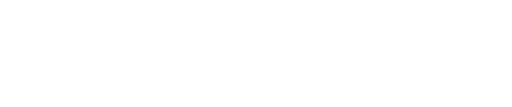
t = 0.00 s
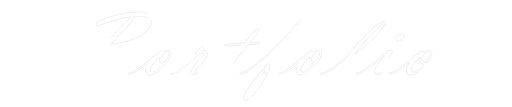
t = 1.25 s
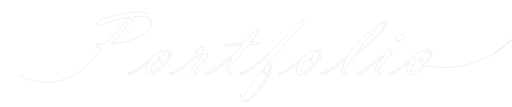
t = 2.50 s
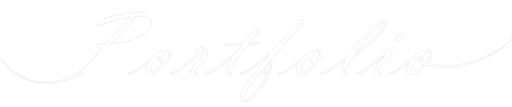
t = 3.75 s
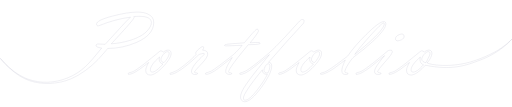
t = 5.00 s

The animated SVG that drew these frames (rendered in a browser with its animation timeline set to each time). Animation: 1 CSS @keyframes rule; one cycle of 5.00 s.

<?xml version="1.0" encoding="UTF-8"?>
<svg id="_레이어_1" data-name="레이어 1" xmlns="http://www.w3.org/2000/svg" viewBox="0 0 1920 400">
  <defs>
    <style>
      .cls-1 {
        fill: white;
        fill-opacity: 0.3;
        stroke: #181d61;
        stroke-opacity: 25%;
        stroke-width: 1;
        stroke-dasharray: 1800;
        stroke-dashoffset: 1800;
        animation: effectText 5s linear forwards;
      }
      @keyframes effectText{
        from{
          fill: transparent;
          stroke-dashoffset: 1800;
        }to{
          stroke-dashoffset: 0;
        }
      }
    </style>
  </defs>
  <path class="cls-1" d="M557.52,233.67l-34.89,26.21c-17.84,12.24-31.16,18.36-39.97,18.36-1.36,0-2.03-.69-2.03-2.06,0-2.18,1.13-3.49,3.39-3.95,6.89-1.22,12.76-3.16,17.61-5.83,8.47-4.55,22.24-14.27,41.32-29.15l44.71-36.14c8.58-7.44,13.83-11.16,15.75-11.16,2.85,0,5.98,1.56,9.4,4.67,6.53-4.9,12.33-7.34,17.39-7.34,7.65,0,11.48,4.06,11.48,12.18,0,12.13-9.82,28.65-29.47,49.57-19.98,21.14-36.13,31.71-48.44,31.71-11.52,0-17.28-5.95-17.28-17.86,0-6.23,3.67-15.96,11.01-29.21ZM598.33,213.14c-23.03,19.87-34.55,36.05-34.55,48.55,0,5.36,2.59,8.03,7.79,8.03,8.47,0,21.68-10.11,39.63-30.34-9.48-2.23-14.22-8.24-14.22-18.05,0-2.56.45-5.29,1.36-8.19ZM614.93,234.01c4.18-3.91,8.35-9.22,12.53-15.93,4.63-7.71,6.95-13.86,6.95-18.44,0-4.24-1.86-6.37-5.59-6.37-5.53,0-11.09,3.44-16.68,10.31-5.59,6.88-8.38,13.11-8.38,18.69,0,6.26,3.73,10.17,11.18,11.74Z"/>
  <path class="cls-1" d="M734.97,204.46c-.57-3.67-.85-5.9-.85-6.68,0-3,3.64-7.7,10.92-14.1,7.28-6.4,12.28-9.6,14.99-9.6s3.9,1.17,3.9,3.51c0,2-1.41,5.34-4.23,10.01,12.76,0,19.14,5,19.14,14.99,0,7.89-8.21,20.46-24.64,37.73-16.43,17.27-24.64,26.96-24.64,29.07,0,2,1.05,3.11,3.17,3.33l5.5-.17c1.55,0,2.33.92,2.33,2.74,0,2.29-3.28,3.44-9.82,3.44-8.36,0-12.53-3.67-12.53-11.02s4.16-16.25,12.49-27.04c5.18-6.79,12.88-15.19,23.12-25.2,8.33-8.12,12.49-12.57,12.49-13.35,0-1.67-.95-2.5-2.85-2.5-1.68,0-4.87.64-9.58,1.92-4.7,1.28-7.51,2.31-8.4,3.09-52.5,49.07-87.9,73.6-106.18,73.6-1.36,0-2.03-.74-2.03-2.23,0-1.95,1.52-3.2,4.57-3.78,3.73-.66,8.64-2.39,14.73-5.16,9.15-4,22.8-13.49,40.98-28.47,16.14-13.21,28.62-24.59,37.43-34.13Z"/>
  <path class="cls-1" d="M908.02,169.24l-60.97,2.34c-3.39,0-5.08-.89-5.08-2.67,0-1.45,2.77-2.56,8.3-3.34,7.79-1.22,18.74-2.28,32.86-3.17,15.69-.89,26.7-1.72,33.02-2.5l24.22-28.54c12.98-15.13,20.83-22.7,23.54-22.7,3.39,0,5.08,2.12,5.08,6.34,0,4.56-10.28,19.53-30.82,44.9,11.85-.78,21.68-1.17,29.47-1.17,5.19,0,7.79,1,7.79,3,0,2.23-6.27,3.73-18.8,4.51l-25.74.83-37.77,46.49c-23.82,30.55-35.73,48.77-35.73,54.66,0,2.78,1.92,4.2,5.76,4.25,3.84.06,5.76,1,5.76,2.83,0,2.18-2.48,3.26-7.45,3.26-10.05,0-15.07-4.01-15.07-12.02,0-6.34,3.27-15.41,9.82-27.21l14.73-24.37-50.13,38.89c-20.89,16.25-36.97,24.37-48.27,24.37-1.36,0-2.03-.74-2.03-2.23,0-1.95,1.13-3.2,3.39-3.78,3.84-.78,9.65-2.72,17.44-5.83,7.57-3.89,24.39-15.89,50.47-35.99,19.31-14.77,31.44-24.38,36.41-28.83,8.92-8,18.85-18.77,29.81-32.33Z"/>
  <path class="cls-1" d="M1010.28,204.29l-57.24,46.4c-22.8,18.36-40.19,27.54-52.16,27.54-1.36,0-2.03-.74-2.03-2.23,0-1.83,1.47-3.09,4.4-3.78,4.4-.89,9.26-2.56,14.56-5,8.92-3.78,25.8-15.67,50.64-35.69,20.32-16.23,37.03-30.35,50.13-42.36,17.73-16.23,51.26-51.69,100.6-106.39,6.32-7.01,11.29-10.52,14.9-10.52,4.18,0,6.27,2.06,6.27,6.18,0,2.78-1.07,5.79-3.22,9.01l-28.45,31.55-33.36,36.39-68.42,77.94c8.02-.11,12.03,4.56,12.03,14.02,0,17.25-12.76,43.56-38.28,78.95-26.42,36.5-47.48,54.75-63.17,54.75-4.74,0-8.52-1.78-11.35-5.34-2.82-3.56-4.23-7.73-4.23-12.52,0-5.45,1.86-12.46,5.59-21.03,5.87-13.35,21.96-36.88,48.27-70.6l54.53-67.26ZM1002.48,278.73c-12.53-.22-18.8-6.06-18.8-17.53-47.19,57.86-70.79,93.36-70.79,106.49,0,4.89,2.2,7.34,6.61,7.34,10.39,0,25.85-13.35,46.4-40.06,16.6-21.59,28.79-40.34,36.58-56.25ZM1004.69,273.22c4.97-10.35,7.45-19.25,7.45-26.71,0-5.23-2.09-7.84-6.27-7.84-3.73,0-7.4,3.01-11.01,9.01-3.28,5.56-4.91,10.4-4.91,14.52,0,7.34,3.95,11.02,11.86,11.02h2.88Z"/>
  <path class="cls-1" d="M1121.85,233.67l-34.89,26.21c-17.84,12.24-31.16,18.36-39.97,18.36-1.36,0-2.03-.69-2.03-2.06,0-2.18,1.13-3.49,3.39-3.95,6.89-1.22,12.76-3.16,17.61-5.83,8.47-4.55,22.24-14.27,41.32-29.15l44.71-36.14c8.58-7.44,13.83-11.16,15.75-11.16,2.85,0,5.98,1.56,9.4,4.67,6.53-4.9,12.33-7.34,17.39-7.34,7.65,0,11.48,4.06,11.48,12.18,0,12.13-9.82,28.65-29.47,49.57-19.98,21.14-36.13,31.71-48.44,31.71-11.52,0-17.28-5.95-17.28-17.86,0-6.23,3.67-15.96,11.01-29.21ZM1162.66,213.14c-23.03,19.87-34.55,36.05-34.55,48.55,0,5.36,2.59,8.03,7.79,8.03,8.47,0,21.68-10.11,39.63-30.34-9.48-2.23-14.22-8.24-14.22-18.05,0-2.56.45-5.29,1.36-8.19ZM1179.26,234.01c4.18-3.91,8.35-9.22,12.53-15.93,4.63-7.71,6.95-13.86,6.95-18.44,0-4.24-1.86-6.37-5.59-6.37-5.53,0-11.09,3.44-16.68,10.31-5.59,6.88-8.38,13.11-8.38,18.69,0,6.26,3.73,10.17,11.18,11.74Z"/>
  <path class="cls-1" d="M1295.07,224.32l-41.83,31.04c-22.58,15.25-39.12,22.87-49.62,22.87-1.36,0-2.03-.65-2.03-1.95,0-2.06,2.09-3.41,6.27-4.06,4.74-.67,10.22-2.67,16.43-6.01,7.45-3.9,20.16-12.42,38.11-25.56,13.1-9.35,26.93-19.71,41.49-31.07,16.82-24.83,39.97-51.78,69.44-80.85,32.74-32.3,54.7-48.44,65.88-48.44,5.19,0,7.79,2.73,7.79,8.18,0,14.02-16.69,36.44-50.07,67.26-21.09,19.36-44.04,38.11-68.85,56.25-5.75,4.24-12.91,13.22-21.48,26.95-8.91,14.06-13.36,23.99-13.36,29.79,0,2.79,3.1,4.18,9.31,4.18,1.47,0,2.2.86,2.2,2.6,0,2.16-2.96,3.25-8.87,3.25-9.33,0-13.99-4.67-13.99-14.02s4.4-22.59,13.21-40.39ZM1438.01,85.46c-4.4,0-21.82,16.99-52.27,50.95-28.98,32.52-47.42,54.85-55.32,66.99,73.75-59.14,110.63-97.56,110.63-115.27,0-1.78-1.02-2.67-3.05-2.67Z"/>
  <path class="cls-1" d="M1416.46,268.06c0,3,3.32,4.5,9.96,4.5,1.49,0,2.23.92,2.23,2.75,0,2.18-3.75,3.26-11.26,3.26-8.53,0-12.79-4.01-12.79-12.02,0-9.35,12.59-28.88,37.77-58.58l-46.23,37.22c-27.32,22.03-47.14,33.05-59.44,33.05-1.36,0-2.03-.74-2.03-2.23,0-2.06,1.13-3.32,3.39-3.78,7.11-1.33,13.61-3.61,19.48-6.83,7.34-4,22.92-15.27,46.74-33.81l51.82-42.81c2.26-.78,5.31-1.17,9.14-1.17s5.76,2.17,5.76,6.5c0,4.66-9.09,17.24-27.27,37.73-18.18,20.49-27.27,32.57-27.27,36.23ZM1491.32,152.55c-5.42,0-8.13-2.73-8.13-8.18,0-4.56,2.77-8.68,8.3-12.35,4.97-3.34,9.94-5.01,14.9-5.01,5.87,0,8.81,3.17,8.81,9.51,0,4.56-2.94,8.46-8.81,11.68-5.08,2.89-10.11,4.34-15.07,4.34Z"/>
  <path class="cls-1" d="M555.52,52.42c-10.61-5.12-23.94-7.69-39.97-7.69-25.18,0-56.96,5.12-95.35,15.36-38.73,10.35-58.09,20.09-58.09,29.21,0,4.67,1.87,7.01,5.6,7.01,1.47,0,3.45-.5,5.93-1.5,38.21-15.47,76.76-25.87,115.65-31.21-18.08,18.06-31.53,32.16-40.34,42.3l-54.58,59.68-25.29-1.17c-5.89-.22-8.83,1.73-8.83,5.84s7.02,7.4,21.07,9.51c-33.91,40.05-59.79,76.88-104.66,100.98-2.16,1.16-4.34,2.28-6.53,3.36-47.14,23.19-98.97,30.39-148.28,17.27-5.06-1.35-21.49-6.73-26.26-8.91C55.94,274.31,29.5,250.12.55,217.77c21.2,26,45.88,49.4,74.33,67.17,45.12,28.17,101.3,32.92,153.79,21.94,5.88-1.23,11.7-2.74,17.43-4.52,14.81-4.61,29.12-10.82,42.68-18.35,1.93-1.07,3.83-2.16,5.7-3.28,38.65-22.98,65.87-48.24,94.79-82.24,3.52-4.15,7.05-8.29,10.57-12.44.52-.61,3.38-4.96,4.22-4.96,36.48,0,72.05-7.41,106.73-22.22,43.82-18.83,65.73-43.9,65.73-75.2,0-14.15-7-24.56-21-31.25ZM551.44,115.7c-13.1,14.16-33.94,25.69-62.51,34.61-23.15,7.24-46.98,11.7-71.49,13.37l44.9-48.82c27-29.98,40.5-46.53,40.5-49.65,0-1-.34-2.23-1.02-3.68,7.9-.67,14.17-1,18.8-1,31.39,0,47.08,7.86,47.08,23.57,0,9.25-5.42,19.78-16.26,31.59Z"/>
  <path class="cls-1" d="M1601.98,235.54c11.78-14.66,17.68-26.69,17.68-36.09,0-8.12-3.83-12.18-11.48-12.18-5.07,0-10.86,2.45-17.39,7.34-3.42-3.11-6.55-4.67-9.4-4.67-1.92,0-7.17,3.72-15.75,11.16l-44.71,36.14c-19.08,14.88-32.86,24.6-41.32,29.15-4.85,2.67-10.72,4.61-17.61,5.83-2.26.46-3.39,1.77-3.39,3.95,0,1.37.68,2.06,2.03,2.06,8.81,0,22.13-6.12,39.97-18.36l34.89-26.21c-7.34,13.24-11.01,22.98-11.01,29.21,0,11.91,5.76,17.86,17.28,17.86,12.3,0,28.45-10.57,48.44-31.71,1.66-1.76,3.24-3.49,4.75-5.19,101.94,21.3,156.33-.47,206.37-19.33,78.37-29.54,118.69-78.7,118.69-78.7,0,0-26.7,28.15-65.46,49-22.7,12.21-49.92,24.04-76.32,32.67-89.47,29.23-165.85,13.97-176.24,8.07ZM1549.54,269.72c-5.2,0-7.79-2.68-7.79-8.03,0-12.5,11.52-28.68,34.55-48.55-.91,2.9-1.36,5.63-1.36,8.19,0,9.81,3.7,18.65,13.18,20.88-17.95,20.23-30.12,27.52-38.59,27.52ZM1581.72,222.27c0-5.58,2.79-11.82,8.38-18.69,5.59-6.87,11.15-10.31,16.68-10.31,3.73,0,5.59,2.13,5.59,6.37,0,4.58-2.32,10.73-6.95,18.44-4.18,6.71-4.21,12.71-8.38,16.62-7.45-1.57-15.33-6.17-15.33-12.43Z"/>
</svg>